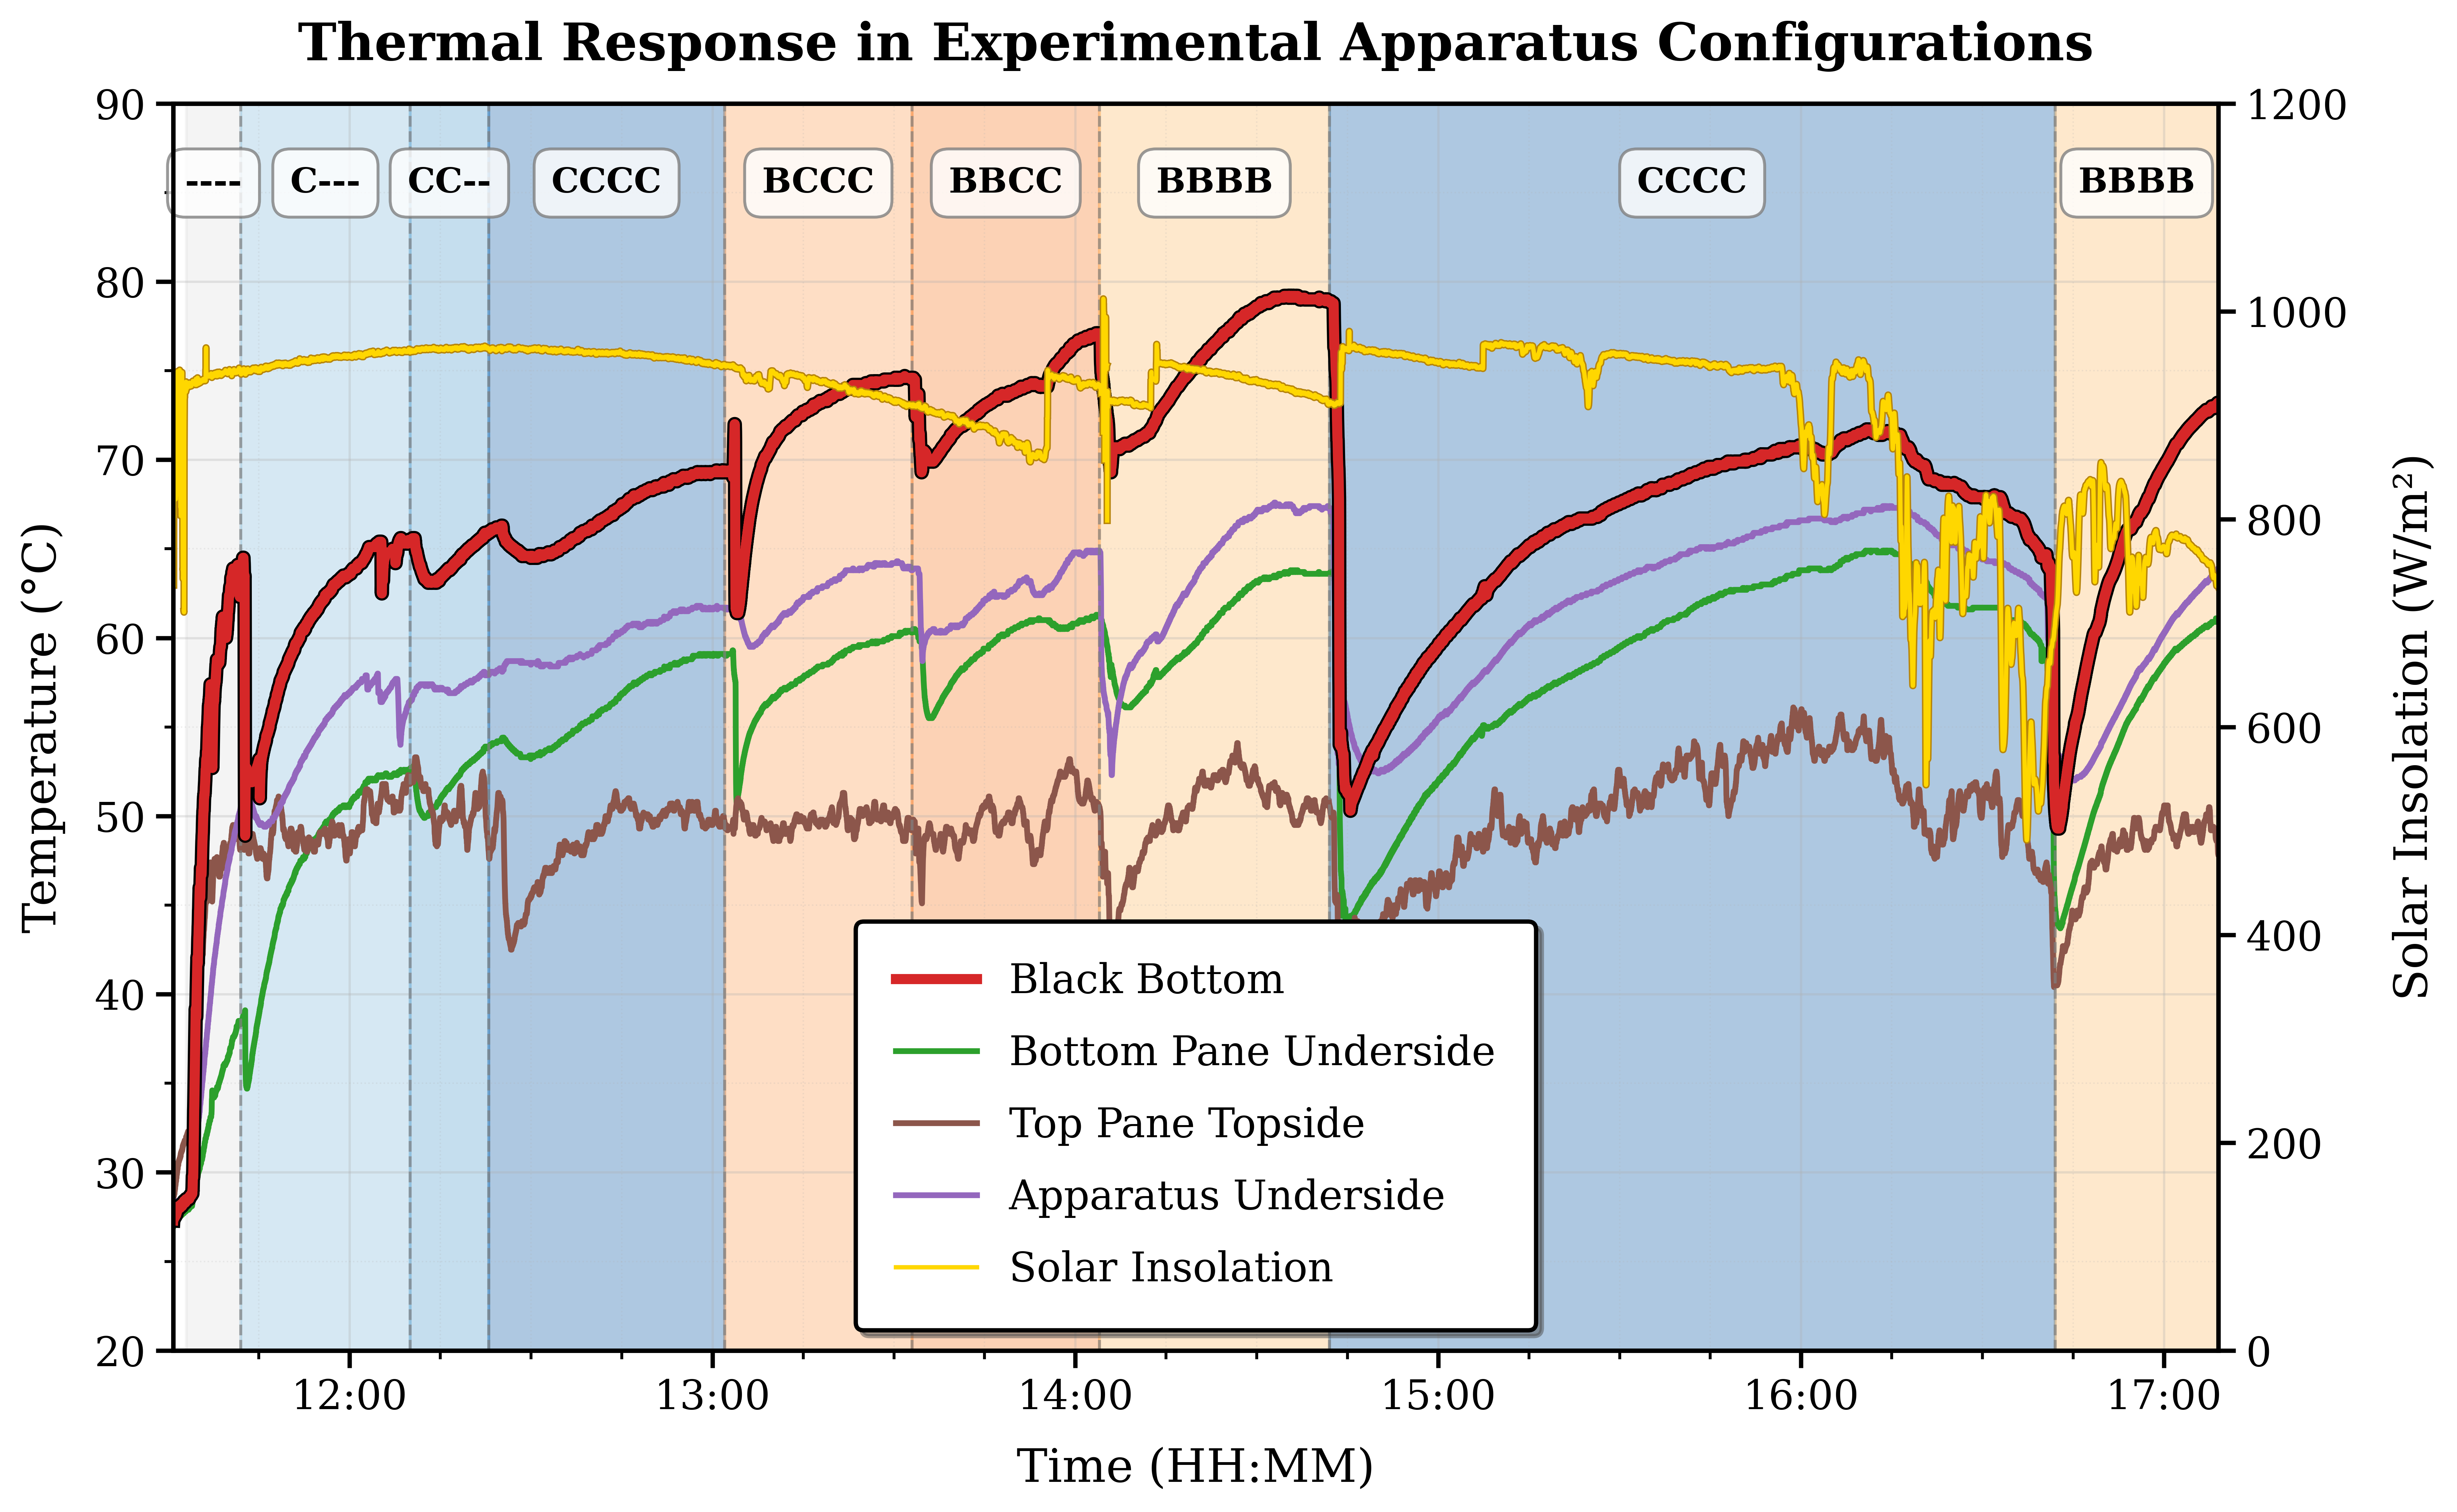

Write the Python code that produced this figure.
import pandas as pd
import matplotlib.pyplot as plt
import matplotlib.dates as mdates
import matplotlib.ticker as mticker
from datetime import datetime, timedelta
import numpy as np
import os 


def create_publication_quality_plot():
    """
    Creates a publication-quality plot of the trials_repl temperature data
    with professionally styled elements and annotations.
    """
    # Set publication-quality style parameters
    plt.rcParams.update({
        'font.family': 'serif',
        'font.size': 14,
        'axes.linewidth': 1.5,
        'axes.labelsize': 16,
        'xtick.major.width': 1.5,
        'ytick.major.width': 1.5,
        'xtick.minor.width': 1.0,
        'ytick.minor.width': 1.0,
        'xtick.major.size': 6,
        'ytick.major.size': 6,
        'xtick.minor.size': 3,
        'ytick.minor.size': 3,
        'xtick.labelsize': 14,
        'ytick.labelsize': 14,
        'legend.fontsize': 14,
        'legend.frameon': True,
        'legend.framealpha': 0.9,
        'legend.edgecolor': 'k',
        'savefig.dpi': 600,
        'savefig.bbox': 'tight',
        'savefig.pad_inches': 0.1,
        'figure.constrained_layout.use': True
    })

    # Load data
    print("Loading data...")
    data_dir = os.path.join(os.path.dirname(os.path.abspath(__file__)), 'data')
    csv_fn = os.path.join(data_dir, 'trials_repl.csv')
    data = pd.read_csv(csv_fn, skiprows=3, encoding='latin1')
    print(f"Loaded {len(data)} rows of data")

    # Convert datetime to proper format
    data['Datetime'] = pd.to_datetime(data.iloc[:, 0])
    print(f"First timestamp: {data['Datetime'].iloc[0]}")
    print(f"Last timestamp: {data['Datetime'].iloc[-1]}")
    
    # Define columns
    temp_columns = data.columns[2:6]  # Temperature columns
    solar_column = data.columns[6]    # Solar insolation column
    
    # Calculate experiment time range
    experiment_start = data['Datetime'].min()
    experiment_end = data['Datetime'].max()
    experiment_duration = (experiment_end - experiment_start).total_seconds() / 60
    print(f"Experiment duration: {experiment_duration:.1f} minutes")
    
    # Load annotations
    annotations_fn = os.path.join(data_dir, 'trials_repl_annotations.csv')
    annotations = pd.read_csv(annotations_fn)
    print(f"Loaded {len(annotations)} configuration annotations")
    
    # Convert annotation times to datetime objects
    experiment_date = experiment_start.date()
    
    # Create a list of dictionaries for annotations with start and end times
    anno_list = []
    for i in range(len(annotations)):
        config = annotations.iloc[i]['geometry']
        time_str = annotations.iloc[i]['time']
        
        # Convert time string to datetime
        time_obj = pd.to_datetime(f"{experiment_date} {time_str}")
        
        # For all except the last one, end time is the start of the next one
        if i < len(annotations) - 1:
            next_time_str = annotations.iloc[i+1]['time']
            end_time = pd.to_datetime(f"{experiment_date} {next_time_str}")
        else:
            # For the last configuration, end time is the experiment end
            end_time = experiment_end
        
        anno_list.append({
            "config": config,
            "start_time": time_obj,
            "end_time": end_time,
            "description": f"Configuration: {config}"
        })
        print(f"Added annotation: {config} from {time_obj.strftime('%H:%M')} to {end_time.strftime('%H:%M')}")
    
    # Create the figure with primary and secondary axes
    fig = plt.figure(figsize=(12, 8))
    ax = fig.add_axes([0.12, 0.15, 0.82, 0.75])
    
    # Create secondary axis for solar insolation
    ax2 = ax.twinx()
    
    # Define labels and styling
    temp_labels = ['Black Bottom', 'Bottom Pane Underside', 'Top Pane Topside', 'Apparatus Underside']
    temp_colors = ['#d62728', '#2ca02c', '#8c564b', '#9467bd']  # Red, green, brown, purple (matches figure1)
    temp_linewidths = [3.5, 2, 2, 2]  # Make black bottom extra bold
    temp_linestyles = ['-', '-', '-', '-']
    
    # Solar insolation styling
    solar_color = '#FFD700'  # Bright gold/yellow for solar data
    solar_linewidth = 1.5
    solar_alpha = 1.0  # Full opacity for better visibility
    
    # First plot Black Bottom (index 2 in data, index 0 in labels) with a dark border
    bb_column = temp_columns[2]  # "black bottom" column in data
    
    # First plot a slightly thicker black line as border
    ax.plot(data['Datetime'], data[bb_column].astype(float), 
           color='black',  # Black border
           linewidth=temp_linewidths[0] + 1.5,  # Thicker for border
           linestyle=temp_linestyles[0],
           zorder=20)  # Very high zorder to be on top of everything
           
    # Then plot the red line on top
    ax.plot(data['Datetime'], data[bb_column].astype(float), 
           label=temp_labels[0],  # "Black Bottom" label
           color=temp_colors[0],  # Red
           linewidth=temp_linewidths[0],
           linestyle=temp_linestyles[0],
           zorder=21)  # Even higher zorder to be on top of the border
    
    # Plot the rest of the temperature data
    # Under first glass -> Bottom Pane Underside
    ax.plot(data['Datetime'], data[temp_columns[1]].astype(float), 
           label=temp_labels[1],  # "Bottom Pane Underside" label
           color=temp_colors[1],  # Green
           linewidth=temp_linewidths[1],
           linestyle=temp_linestyles[1])
    
    # Above last glass -> Above Last Pane (with distinct color)
    ax.plot(data['Datetime'], data[temp_columns[0]].astype(float), 
           label=temp_labels[2],  # "Above Last Pane" label
           color=temp_colors[2],  # Brown
           linewidth=temp_linewidths[2],
           linestyle=temp_linestyles[2])
    
    # Underside bottom -> Apparatus Underside
    ax.plot(data['Datetime'], data[temp_columns[3]].astype(float), 
           label=temp_labels[3],  # "Apparatus Underside" label
           color=temp_colors[3],  # Blue
           linewidth=temp_linewidths[3],
           linestyle=temp_linestyles[3])
    
    # Filter solar insolation data - exclude values below 700 W/m² before 15:00
    cutoff_time = pd.to_datetime(f"{experiment_start.date()} 15:00:00")
    solar_data = data.copy()
    
    # Create mask for points to exclude
    before_cutoff = solar_data['Datetime'] < cutoff_time
    low_insolation = solar_data[solar_column].astype(float) < 700
    mask = before_cutoff & low_insolation
    
    # Set these points to NaN to exclude them from plot
    solar_data.loc[mask, solar_column] = np.nan
    
    # Plot solar insolation on secondary axis with a darker border
    # First plot a slightly thicker line with the darker color
    darker_color = '#B8860B'  # Dark goldenrod for the border
    ax2.plot(solar_data['Datetime'], solar_data[solar_column].astype(float),
            color=darker_color,
            linewidth=solar_linewidth + 1.0,  # Slightly thicker
            alpha=solar_alpha,
            linestyle='-',
            zorder=1)  # Lower zorder to be at the back
            
    # Then plot the bright yellow line on top of it
    ax2.plot(solar_data['Datetime'], solar_data[solar_column].astype(float),
            label='Solar Insolation', 
            color=solar_color,
            linewidth=solar_linewidth,
            alpha=solar_alpha,
            linestyle='-',
            zorder=2)  # Low zorder to ensure it's behind temperature lines
    
    # make blackbottom line ordered on top of the ax2
    ax.set_zorder(ax2.get_zorder() - 1)

    # Color mapping function
    def get_config_color(config):
        # Special case for BBBB to match figure1.py exactly
        if config == 'BBBB':
            return '#fdbf6f'  # Light orange for black configuration (from figure1.py)
        
        # Count occurrences of 'C' and 'B'
        c_count = config.count('C')
        b_count = config.count('B')
        
        if config == '----':
            return '#e0e0e0'  # Light gray for empty
        elif b_count == 0:
            # C only configurations - blue gradient
            intensity = c_count / 4  # Normalize to [0,1]
            return plt.cm.Blues(0.3 + 0.5 * intensity)
        else:
            # B configurations - orange gradient
            intensity = b_count / 4  # Normalize to [0,1]
            # Use figure1 BBBB color as the base with varying intensity
            base_color = '#fdbf6f'
            return plt.cm.Oranges(0.3 + 0.5 * intensity)
    
    # Find the end of the last BBBB section first
    bbbb_end_time = None
    for anno in reversed(anno_list):
        if anno["config"] == "BBBB":
            bbbb_end_time = anno["end_time"]
            break
            
    # If found, use as end time, otherwise use 17:15
    if bbbb_end_time:
        plot_end_time = bbbb_end_time
    else:
        plot_end_time = pd.to_datetime(f"{experiment_start.date()} 17:15")
    
    # Add shaded regions for configurations
    for i, anno in enumerate(anno_list):
        config = anno["config"]
        start_time = anno["start_time"]
        end_time = anno["end_time"]
        
        # Skip labels for regions that are completely outside the plot range
        if start_time > plot_end_time:
            continue
            
        # Get color based on configuration
        color = get_config_color(config)
        
        # Add shaded region (only if at least partially visible)
        ax.axvspan(start_time, min(end_time, plot_end_time), alpha=0.35, color=color, zorder=1)
        
        # Add vertical line to distinguish configuration changes (except at start)
        if i > 0:
            ax.axvline(start_time, color='gray', linestyle='--', linewidth=1, alpha=0.7)
        
        # Add configuration label (only if fully within the plot range)
        mid_point = start_time + (end_time - start_time) / 2
        
        # Skip labels that would be cut off or for regions after the plot end
        if mid_point > plot_end_time:
            continue
            
        # Position text label
        ax.text(mid_point, 85, config, 
                horizontalalignment='center', fontsize=12, fontweight='bold',
                bbox=dict(facecolor='white', alpha=0.8, edgecolor='gray', 
                          boxstyle='round,pad=0.5'))
    
    # Temperature axis formatting
    ax.set_title('Thermal Response in Experimental Apparatus Configurations', fontsize=18, weight='bold', pad=15)
    ax.set_xlabel('Time (HH:MM)', fontsize=16, labelpad=10)
    ax.set_ylabel('Temperature (°C)', fontsize=16, labelpad=10)
    
    # Solar insolation axis formatting
    ax2.set_ylabel('Solar Insolation (W/m²)', fontsize=16, labelpad=15, color='black')
    ax2.tick_params(axis='y', labelcolor='black')
    
    # Format x-axis with enhanced time display
    ax.xaxis.set_major_formatter(mdates.DateFormatter('%H:%M'))
    ax.xaxis.set_major_locator(mdates.HourLocator(interval=1))
    ax.xaxis.set_minor_locator(mdates.MinuteLocator(byminute=[15, 30, 45]))
    
    # We already found plot_end_time earlier
    # Set x-axis limits
    ax.set_xlim(experiment_start, plot_end_time)
    
    # Set fixed temperature y-axis from 20C to 90C
    ax.set_ylim(20, 90)  # Fixed range as requested
    
    # Set fixed tick intervals for temperature
    temp_major_interval = 10  # 10C intervals for major ticks
    temp_minor_interval = 5   # 5C intervals for minor ticks
    ax.yaxis.set_major_locator(mticker.MultipleLocator(temp_major_interval))
    ax.yaxis.set_minor_locator(mticker.MultipleLocator(temp_minor_interval))
    
    # Solar y-axis range and ticks with fixed mapping
    # Map temperature 30°C to 0 W/m² and 85°C to 1200 W/m²
    temp_min_for_mapping = 30
    temp_max_for_mapping = 85
    solar_min_for_mapping = 0
    solar_max_for_mapping = 1200
    
    # Calculate scaling factor
    temp_range_for_mapping = temp_max_for_mapping - temp_min_for_mapping
    solar_range_for_mapping = solar_max_for_mapping - solar_min_for_mapping
    
    # Set fixed y-limits for solar axis
    ax2.set_ylim(solar_min_for_mapping, solar_max_for_mapping)
    
    # Set up evenly spaced ticks at 200 W/m² intervals
    solar_tick_interval = 200
    ax2.yaxis.set_major_locator(mticker.MultipleLocator(solar_tick_interval))
    
    # Combine legends
    handles1, labels1 = ax.get_legend_handles_labels()
    handles2, labels2 = ax2.get_legend_handles_labels()
    
    # Combine handles and labels
    all_handles = handles1 + handles2
    all_labels = labels1 + labels2
    
    # Create combined legend at bottom center
    combined_legend = ax.legend(all_handles, all_labels, 
                             loc='lower center', 
                             frameon=True, 
                             fancybox=True,
                             shadow=True, 
                             borderpad=1, 
                             labelspacing=0.8)
    combined_legend.get_frame().set_linewidth(1.5)
    
    # Remove the separate solar legend if it exists
    if ax2.get_legend() is not None:
        ax2.get_legend().remove()
    
    # Add enhanced grid with different levels
    ax.grid(True, which='major', linestyle='-', alpha=0.3, linewidth=0.8)
    ax.grid(True, which='minor', linestyle=':', alpha=0.2, linewidth=0.5)
    
    return fig

if __name__ == "__main__":
    # Create the publication-quality plot
    fig = create_publication_quality_plot()
    
    plt.show()
    
    # Save the figure with high resolution for publication
    print("Saving high-resolution figure for publication...")
    
    # Save to the same directory as the script
    save_path = os.path.join(os.path.dirname(os.path.abspath(__file__)), 'figure-sep13exp.png')
    
    fig.savefig(save_path, dpi=600, bbox_inches='tight')
    print(f"Done! Figure saved as {save_path}")